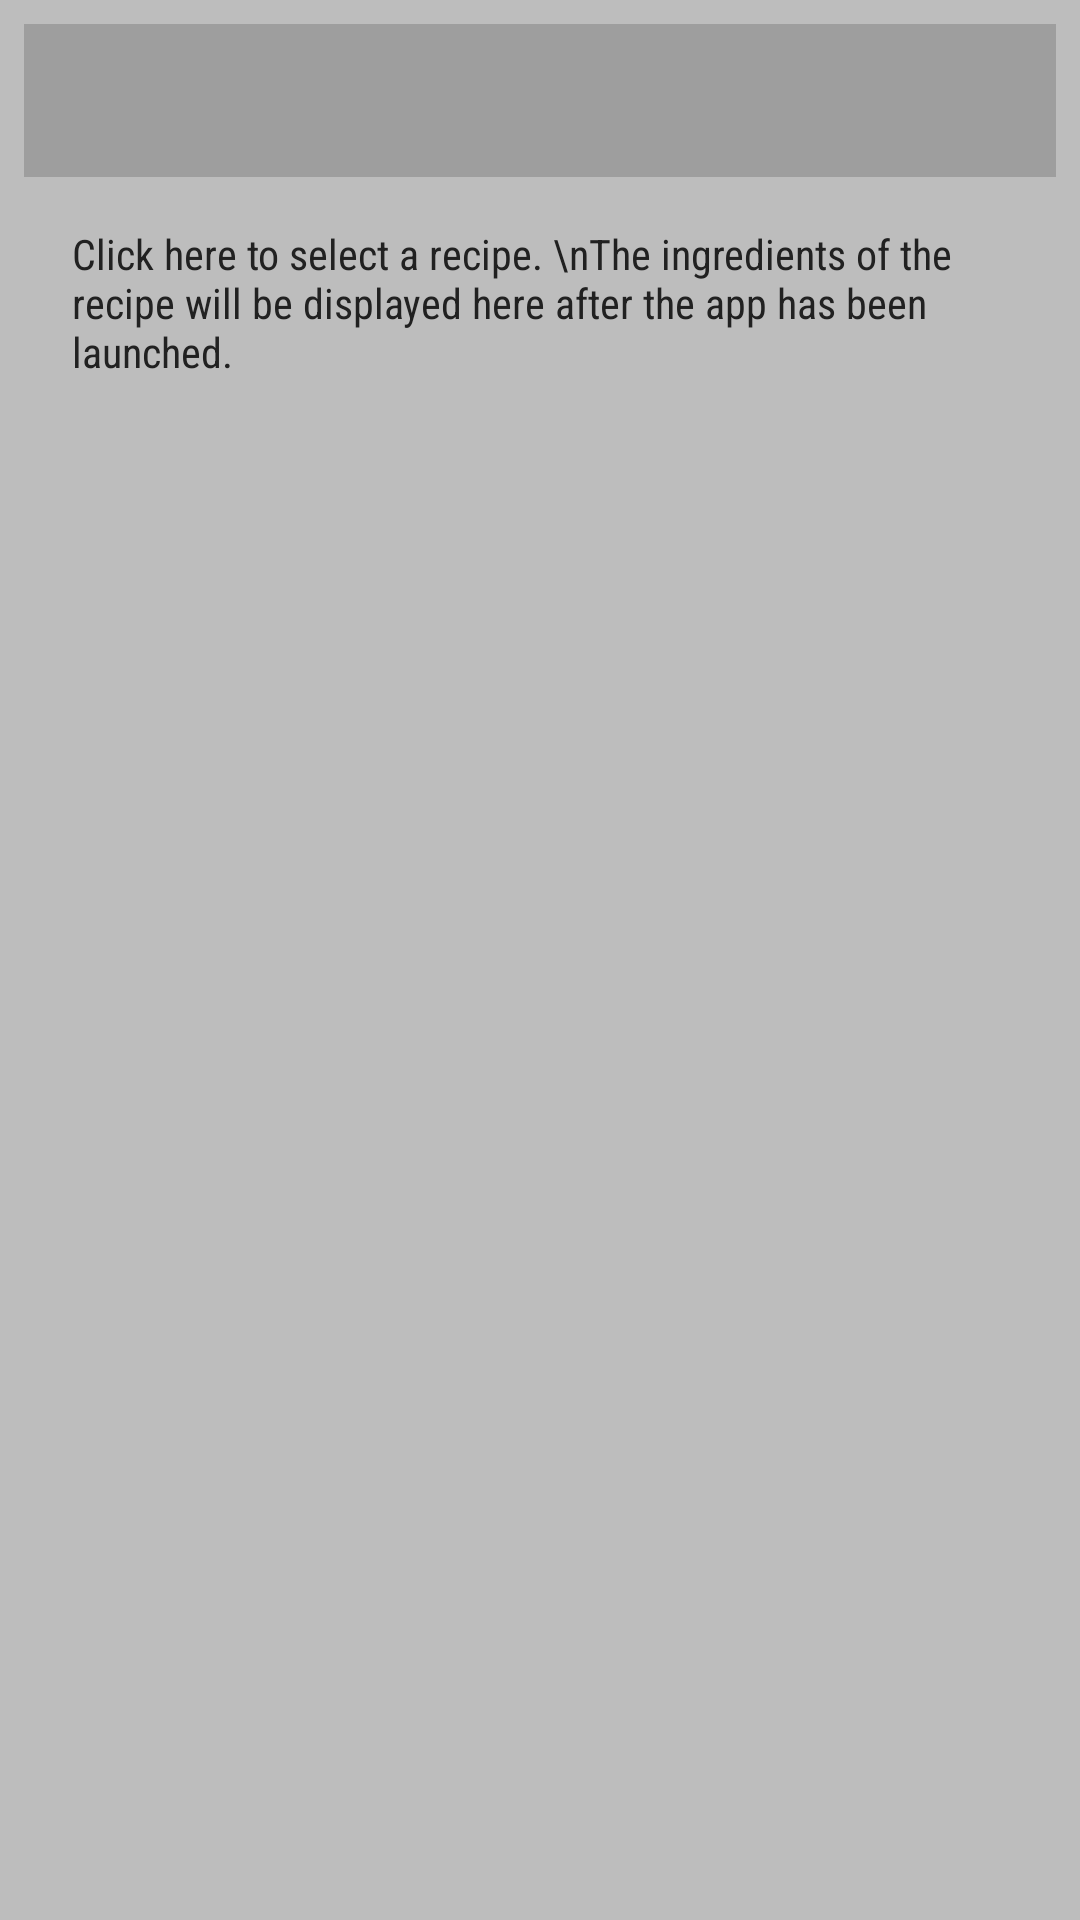

Produce the Android XML layout that renders to this screen, including the resource entries it uses.
<!-- AndroidManifest.xml: application theme AppTheme -->
<!-- res/layout/baking_widget.xml -->
<?xml version="1.0" encoding="utf-8"?>
<RelativeLayout xmlns:android="http://schemas.android.com/apk/res/android"
    xmlns:tools="http://schemas.android.com/tools"
    android:layout_width="match_parent"
    android:layout_height="match_parent"
    android:background="@color/colorLightGrey"
    android:padding="@dimen/widget_margin">

    <TextView
        android:id="@+id/app_widget_header"
        android:layout_width="match_parent"
        android:layout_height="wrap_content"
        android:background="@color/colorAccent"
        android:padding="@dimen/activity_margin"
        android:textColor="@android:color/white"
        tools:text="@string/widget_header_placeholder" />

    <TextView
        android:id="@+id/app_widget_text"
        android:layout_width="match_parent"
        android:layout_height="wrap_content"
        android:layout_below="@+id/app_widget_header"
        android:fontFamily="sans-serif-condensed"
        android:padding="@dimen/activity_margin"
        android:text="@string/app_widget_text"
        android:textColor="@color/colorTextPrimary"
        android:textSize="@dimen/textsize_xsmall"
        tools:text="@string/app_widget_text" />

</RelativeLayout>
<!-- resources referenced by this layout -->
<resources>
  <color name="colorAccent">#9E9E9E</color>
  <color name="colorLightGrey">#BDBDBD</color>
  <color name="colorTextPrimary">#212121</color>
  <dimen name="activity_margin">16dp</dimen>
  <dimen name="textsize_xsmall">14sp</dimen>
  <dimen name="widget_margin">8dp</dimen>
  <string name="app_widget_text">Click here to select a recipe.
          \\nThe ingredients of the recipe will be displayed here after the app has been launched.
      </string>
  <string name="widget_header_placeholder">Recipe Name</string>
  <style name="AppTheme" parent="Theme.AppCompat.Light.DarkActionBar">
          
          <item name="colorPrimary">@color/colorPrimary</item>
          <item name="colorPrimaryDark">@color/colorPrimaryDark</item>
          <item name="colorAccent">@color/colorAccent</item>
      </style>
  <color name="colorPrimary">#F44336</color>
  <color name="colorPrimaryDark">#D32F2F</color>
</resources>
